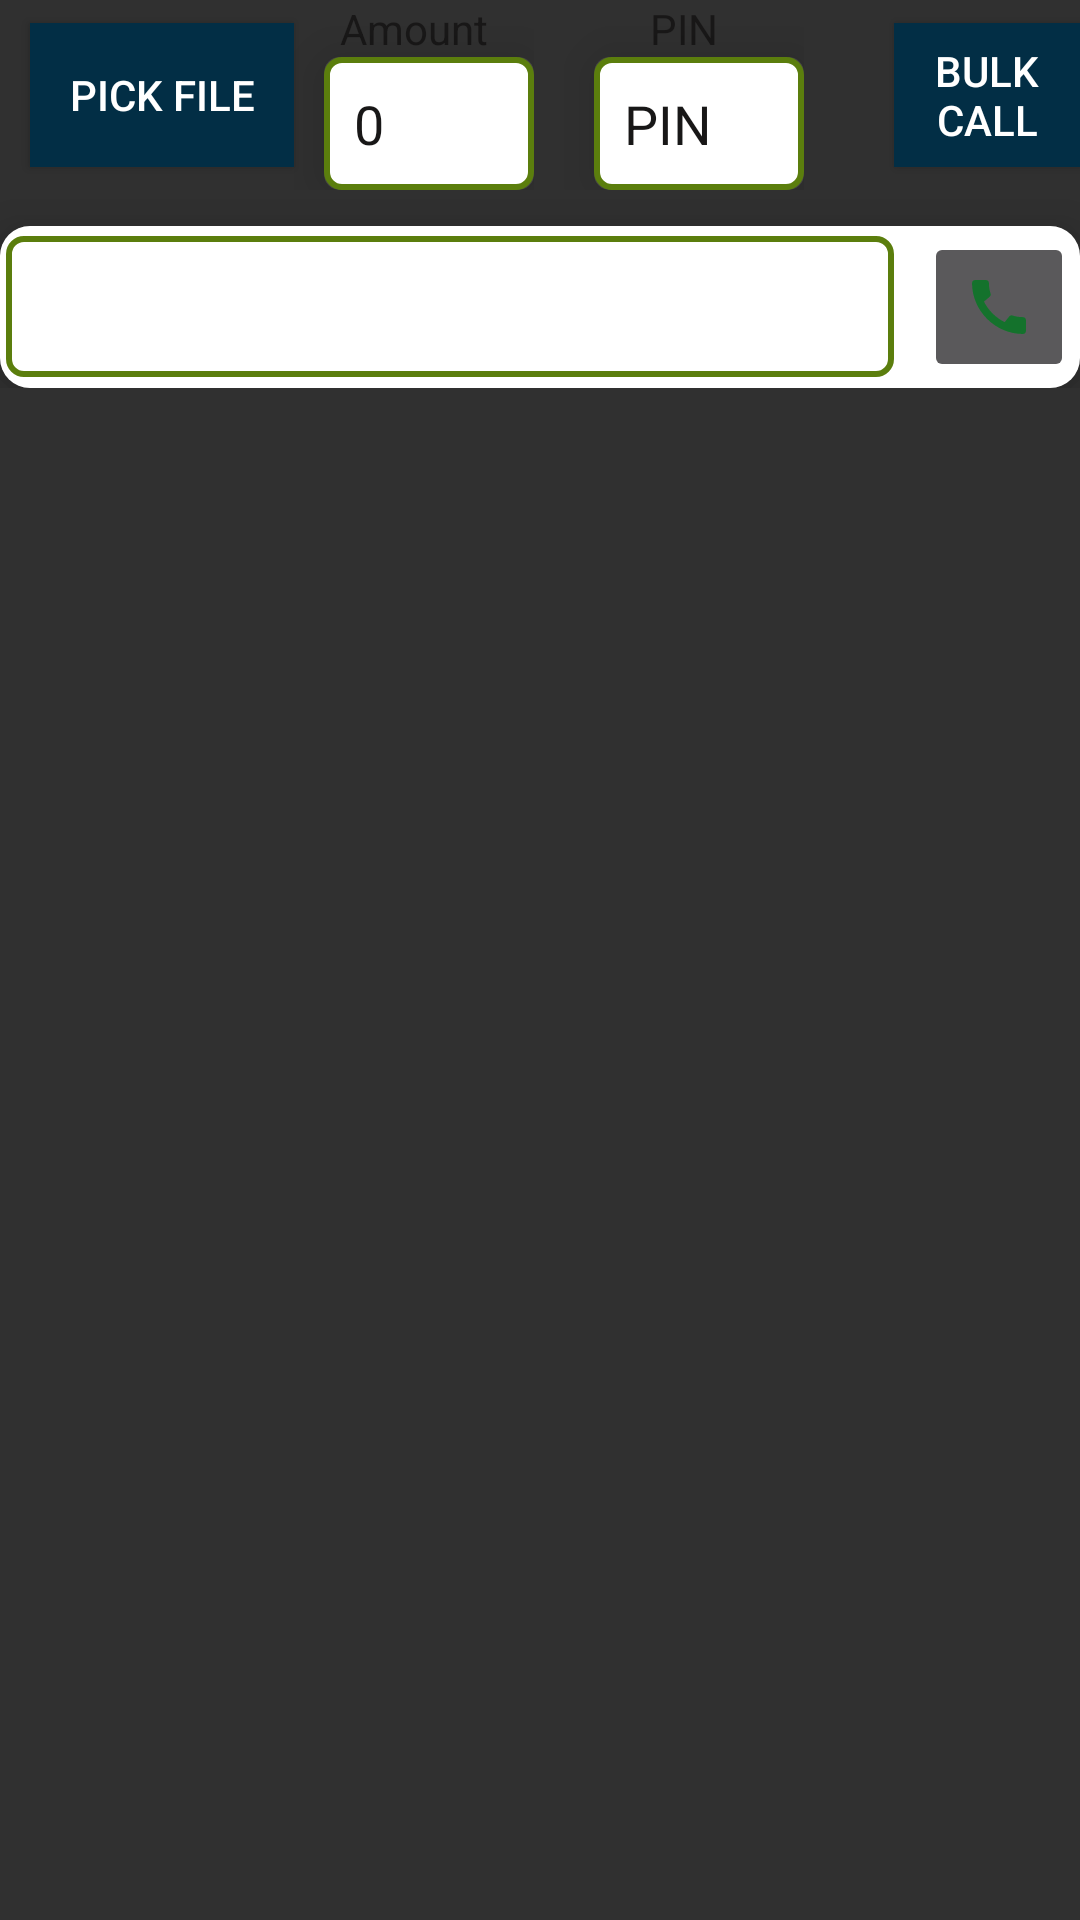

Here is an Android app screen rendered from its layout file. Give the layout XML and the strings, colors and styles it references.
<!-- AndroidManifest.xml: application theme Theme.Caller -->
<!-- res/layout/fragment_home.xml -->
<?xml version="1.0" encoding="utf-8"?>
<FrameLayout xmlns:android="http://schemas.android.com/apk/res/android"
    xmlns:tools="http://schemas.android.com/tools"
    android:layout_width="match_parent"
    android:layout_height="match_parent"
    xmlns:app="http://schemas.android.com/apk/res-auto"
    tools:context=".home">
<LinearLayout
    android:layout_width="match_parent"
    android:orientation="vertical"
    android:layout_height="match_parent">
    <LinearLayout
        android:layout_width="match_parent"
        android:layout_height="wrap_content"
        android:layout_marginBottom="2dp"
        android:orientation="horizontal">
        <Button
            android:layout_width="wrap_content"
            android:text="Pick file"
            android:textColor="@color/white"
            android:layout_gravity="center_vertical"
            android:layout_marginLeft="10dp"
            android:id="@+id/filePicker"
            android:background="@color/teal"
            android:layout_height="wrap_content"/>
        <LinearLayout
            android:layout_width="wrap_content"
            android:orientation="vertical"
            android:layout_marginRight="10dp"
            android:layout_height="wrap_content">
            <TextView
                android:layout_width="wrap_content"
                android:text="Amount"
                android:textColor="@color/black"
                android:layout_gravity="center"
                android:layout_height="wrap_content"/>
            <androidx.cardview.widget.CardView
                android:layout_width="wrap_content"
                android:layout_marginLeft="10dp"
                app:cardElevation="10dp"
                android:elevation="10dp"
                app:cardCornerRadius="5dp"
                android:layout_height="wrap_content">
                    <com.google.android.material.textfield.TextInputEditText
                        android:layout_width="70dp"
                        android:id="@+id/amount"
                        android:hint="0"
                        android:background="@drawable/shape"
                        android:lines="1"
                        android:padding="10dp"
                        android:textColor="@color/black"
                        android:textColorHint="@color/black"
                        android:inputType="number"
                        android:layout_height="wrap_content">

                    </com.google.android.material.textfield.TextInputEditText>

            </androidx.cardview.widget.CardView>


        </LinearLayout>


        <LinearLayout
            android:layout_width="wrap_content"
            android:orientation="vertical"
            android:layout_marginRight="10dp"
            android:layout_height="wrap_content">
            <TextView
                android:layout_width="wrap_content"
                android:text="PIN"
                android:textColor="@color/black"
                android:layout_gravity="center"
                android:layout_height="wrap_content"/>
            <androidx.cardview.widget.CardView
                android:layout_width="wrap_content"
                android:layout_marginLeft="10dp"
                app:cardElevation="10dp"
                android:elevation="10dp"
                app:cardCornerRadius="5dp"
                android:layout_height="wrap_content">

                    <com.google.android.material.textfield.TextInputEditText
                        android:layout_width="70dp"
                        android:hint="PIN"
                        android:background="@drawable/shape"
                        android:lines="1"
                        android:padding="10dp"
                        android:id="@+id/pin"
                        android:maxLength="4"
                        android:textColor="@color/black"
                        android:textColorHint="@color/black"
                        android:inputType="number"
                        android:layout_height="wrap_content">
                    </com.google.android.material.textfield.TextInputEditText>

            </androidx.cardview.widget.CardView>

        </LinearLayout>


        <Button
            android:layout_width="wrap_content"
            android:text="Bulk Call"
            android:textColor="@color/white"
            android:layout_gravity="center_vertical"
            android:layout_marginLeft="20dp"
            android:id="@+id/btnCall"
            android:enabled="true"
            android:background="@color/teal"
            android:layout_height="wrap_content"/>
        <androidx.cardview.widget.CardView
            android:layout_width="wrap_content"
            android:layout_height="wrap_content"
            app:cardCornerRadius="20dp"
            android:elevation="10dp"
            app:cardElevation="10dp"/>
    </LinearLayout>

    <ScrollView
        android:layout_width="match_parent"
        android:layout_height="wrap_content">

        <androidx.cardview.widget.CardView
            android:layout_width="match_parent"
            android:elevation="10dp"
            app:cardElevation="10dp"
            android:layout_marginTop="10dp"
            app:cardCornerRadius="10dp"
            android:layout_height="wrap_content">
            <LinearLayout
                android:layout_width="match_parent"
                android:layout_gravity="center"
                android:orientation="vertical"
                android:layout_height="wrap_content">
                <LinearLayout
                    android:layout_width="match_parent"
                    android:padding="2dp"
                    android:background="@color/white"
                    android:orientation="horizontal"
                    android:layout_height="wrap_content">
                    <EditText
                        android:layout_width="0dp"
                        android:layout_weight="0.7"
                        android:layout_marginRight="10dp"
                        android:layout_gravity="center_vertical"
                        android:layout_height="wrap_content"
                        android:id="@+id/edit_number"
                        android:textSize="20sp"
                        android:padding="10dp"
                        android:background="@drawable/shape"
                        android:inputType="phone"
                        android:textColor="@color/black"/>
                    <ImageButton
                        android:layout_width="50dp"
                        android:src="@drawable/ic_call"
                        android:id="@+id/btnCallEdit"
                        android:layout_gravity="center_vertical"
                        android:layout_height="50dp"/>
                </LinearLayout>
            </LinearLayout>
        </androidx.cardview.widget.CardView>
    </ScrollView>
    <androidx.recyclerview.widget.RecyclerView
        android:layout_marginTop="10dp"
        android:id="@+id/recy"
        android:background="@color/black"
        android:layout_width="match_parent"
        tools:listitem="@layout/single"
        android:layout_height="wrap_content"/>
</LinearLayout>

</FrameLayout>
<!-- res/layout/single.xml (included above) -->
<?xml version="1.0" encoding="utf-8"?>
<androidx.cardview.widget.CardView xmlns:android="http://schemas.android.com/apk/res/android"
    xmlns:app="http://schemas.android.com/apk/res-auto"
    android:orientation="vertical"
    android:layout_width="match_parent"
    android:elevation="10dp"
    app:cardElevation="10dp"
    app:cardCornerRadius="5dp"
    android:layout_margin="5dp"
    android:layout_height="wrap_content">
    <LinearLayout
        android:layout_width="match_parent"
        android:orientation="horizontal"
        android:background="@color/gray"
        android:id="@+id/linear"
        android:padding="10dp"
        android:layout_height="wrap_content">
        <TextView
            android:layout_width="0dp"
            android:layout_weight="0.8"
            android:layout_height="wrap_content"
            android:layout_marginLeft="20dp"
            android:textColor="@color/white"
            android:text="Number"
            android:id="@+id/number"
            android:fontFamily="serif"
            android:textSize="16sp"
            android:layout_gravity="center_vertical"
            android:gravity="center_vertical"/>
        <androidx.cardview.widget.CardView
            android:layout_width="wrap_content"
            android:elevation="10dp"
            app:cardCornerRadius="5dp"
            app:cardElevation="10dp"
            android:layout_height="wrap_content">
            <ImageButton
                android:layout_width="45dp"
                android:id="@+id/btnMakeCall"
                android:layout_gravity="center_vertical"
                android:src="@drawable/ic_call"
                android:layout_height="45dp"/>
        </androidx.cardview.widget.CardView>


    </LinearLayout>




</androidx.cardview.widget.CardView>
<!-- resources referenced by this layout -->
<resources>
  <color name="black">#181717</color>
  <color name="gray">#363232</color>
  <color name="teal">#022E45</color>
  <color name="white">#FFFFFFFF</color>
  <!-- drawable ic_call (drawable) -->
  <vector android:height="24dp" android:tint="#14722C"
      android:viewportHeight="24" android:viewportWidth="24"
      android:width="24dp" xmlns:android="http://schemas.android.com/apk/res/android">
      <path android:fillColor="@android:color/darker_gray" android:pathData="M20.01,15.38c-1.23,0 -2.42,-0.2 -3.53,-0.56 -0.35,-0.12 -0.74,-0.03 -1.01,0.24l-1.57,1.97c-2.83,-1.35 -5.48,-3.9 -6.89,-6.83l1.95,-1.66c0.27,-0.28 0.35,-0.67 0.24,-1.02 -0.37,-1.11 -0.56,-2.3 -0.56,-3.53 0,-0.54 -0.45,-0.99 -0.99,-0.99H4.19C3.65,3 3,3.24 3,3.99 3,13.28 10.73,21 20.01,21c0.71,0 0.99,-0.63 0.99,-1.18v-3.45c0,-0.54 -0.45,-0.99 -0.99,-0.99z"/>
  </vector>
  <!-- drawable shape (drawable) -->
  <?xml version="1.0" encoding="utf-8"?>
  <shape xmlns:android="http://schemas.android.com/apk/res/android" android:shape="rectangle">
  
      <corners android:radius="5dp"/>
      <stroke android:color="@color/bg_2" android:width="2dp"
           />
      <solid android:color="@color/white"/>
      <corners android:radius="5dp"/>
  </shape>
  <style name="Theme.Caller" parent="Base.Theme.Caller" />
  <color name="bg_2">#5B7E0D</color>
  <style name="Base.Theme.Caller" parent="Theme.AppCompat.NoActionBar">
  
          <item name="android:textColorPrimary">@color/white</item>
          <item name="android:textColorSecondary">@color/dark</item>
  
          <item name="colorPrimary">@color/primary</item>
          <item name="colorAccent">@color/green</item>
          <item name="colorSecondary">@color/white</item>
          <item name="statusBarBackground" />
          <item name="statusBarForeground">@color/teal</item>
          <item name="windowNoTitle">true</item>
          <item name="windowActionBar">false</item>
      </style>
  <color name="dark">#3A3535</color>
  <color name="primary">#053967</color>
  <color name="green">#156104</color>
</resources>
